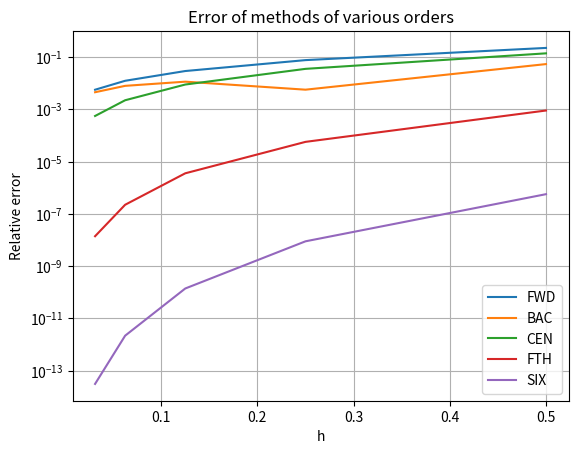

Here is the Python script that generated this plot:
# -*- coding: utf-8 -*-
"""
Created on Thu Sep 30 08:41:19 2021

[redacted]
"""

import numpy as np

def f(x):
    return -x*np.sin(x)-x*x/4*np.cos(x)

def fPrime(x):
    return x**2/4*np.sin(x)-3*x/2*np.cos(x)-np.sin(x)

# def f(x):
#     return -x*np.sin(x)-x**2/4*np.cos(x)

# def fPrime(x):
#     return x**2/4*np.sin(x)-3*x/2*np.cos(x)-np.sin(x)

def fwdDiff(x0,h):
    dfdx=(f(x0+h)-f(x0))/h
    return dfdx


def bacDiff(x0,h):
    dfdx=(f(x0)-f(x0-h))/h
    return dfdx


def cenDiff(x0,h):
    
    dfdx=(f(x0+h)-f(x0-h))/(2*h)
    return dfdx


def fourthOrdDiff(x0,h):
    #dfdx = 1/3*((4*f(x0+h)-4*f(x0-h))/(2*h)-(f(x0+2*h)-f(x0-2*h))/(4*h))
    #return dfdx
    dfdx = (4*cenDiff(x0, h/2)-cenDiff(x0,h))/3
    return dfdx

def sixthOrdDiff(x0,h):
    dfdx=(16*(fourthOrdDiff(x0, h/2))-fourthOrdDiff(x0, h))/15
    return dfdx


x0=np.array([-3,-2.5,-2,-1.5,-1,-.5,0,.5,1,1.5,2,2.5,3])
fde=fwdDiff(x0,.1)
bde=bacDiff(x0,.1)
cde=cenDiff(x0,.1)
foe=fourthOrdDiff(x0, 0.1)
soe=sixthOrdDiff(x0,.1)
act=fPrime(x0)

print("Forward Difference Estimate=", fde)
print("Backwards Difference Estimate=", bde)
print("Center Difference Estimate=", cde)
print("Fourth Order Difference Estimate=", foe)
print("Sixth Order Difference Estimate=", soe)
print("Analytic Value of Derivative=", act)

def err(x,y):

    return abs((y-x)/y)

h=np.array([.5,.5**2,.5**3,.5**4,.5**5])

x0=1
analytical= fPrime(x0)
errFwd=[]
errCen=[]
errBac=[]
errFourthOrder=[]
errSixthOrder=[]
dfdxFwd=[]
dfdxBac=[]
dfdxCen=[]
dfdxFourth=[]
dfdxSixth=[]

for i in range(len(h)):
    dfdxFwd.append(fwdDiff(x0,h[i]))
    dfdxBac.append(bacDiff(x0,h[i]))
    dfdxCen.append(cenDiff(x0,h[i]))
    dfdxFourth.append(fourthOrdDiff(x0,h[i]))
    dfdxSixth.append(sixthOrdDiff(x0, h[i]))
    errFwd.append(err(dfdxFwd[i],analytical))
    errBac.append(err(dfdxBac[i],analytical))
    errCen.append(err(dfdxCen[i],analytical))
    errFourthOrder.append(err(dfdxFourth[i],analytical))
    errSixthOrder.append(err(dfdxSixth[i],analytical))

    
import matplotlib.pyplot as plt
    
plt. figure(0)
plt.semilogy(h,errFwd,label="FWD")
plt.semilogy(h,errBac,label="BAC")
plt.semilogy(h,errCen,label="CEN") 
plt.semilogy(h,errFourthOrder,label="FTH")
plt.semilogy(h,errSixthOrder,label="SIX")
plt.title("Error of methods of various orders")
plt.xlabel("h")
plt.ylabel("Relative error")
plt.grid(True)
plt.legend()
plt.show()


# print(errCen)
# #print(dfdxFwd)
# print(err(dfdxFwd,analytical))
